Run: headless pygame with SDL's dummy video driver; simulated clock (each Clock.tick advances the game by its frame time, no real sleeping); random seed 0; keys injected as events and as key.get_pressed() state; no mouse input.
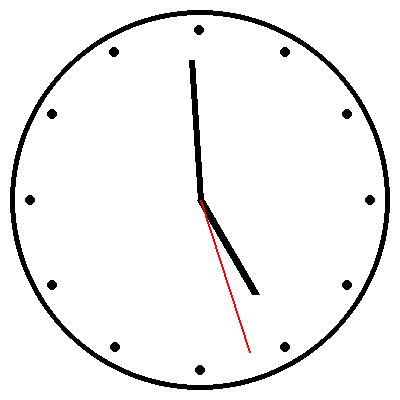
Frame 1 of 4 · flips 1–60 · no input
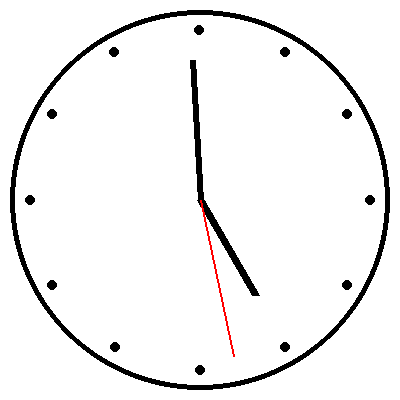
Frame 2 of 4 · flips 61–180 · tapped SPACE, RETURN · held RIGHT (→), D
Frame 3 of 4 · flips 181–300 · held DOWN (↓), S · screen unchanged from frame 2, image omitted
Frame 4 of 4 · flips 301–420 · held LEFT (←), A, UP (↑), W · screen unchanged from frame 3, image omitted

The pygame program that drew these frames:

import pygame
import math
import time

# Initialize pygame
pygame.init()

# Constants
WIDTH, HEIGHT = 400, 400
CENTER = (WIDTH // 2, HEIGHT // 2)
RADIUS = WIDTH // 2 - 10
WHITE = (255, 255, 255)
BLACK = (0, 0, 0)
RED = (255, 0, 0)

# Screen setup
screen = pygame.display.set_mode((WIDTH, HEIGHT))
pygame.display.set_caption('Analog Clock')

def draw_hand(angle, length, color, width):
    end_x = CENTER[0] + length * math.cos(math.radians(angle))
    end_y = CENTER[1] + length * math.sin(math.radians(angle))  # Notice the addition instead of subtraction
    pygame.draw.line(screen, color, CENTER, (end_x, end_y), width)

def draw_clock():
    # Draw clock face
    pygame.draw.circle(screen, BLACK, CENTER, RADIUS, 5)
    for i in range(12):
        angle = math.radians(360 / 12 * i)
        x = CENTER[0] + (RADIUS - 20) * math.cos(angle)
        y = CENTER[1] + (RADIUS - 20) * math.sin(angle)  # Notice the addition instead of subtraction
        pygame.draw.circle(screen, BLACK, (int(x), int(y)), 5)

def get_time_angles():
    current_time = time.localtime()
    hours = current_time.tm_hour % 12
    minutes = current_time.tm_min
    seconds = current_time.tm_sec

    second_angle = 360 / 60 * seconds
    minute_angle = 360 / 60 * minutes + second_angle / 60
    hour_angle = 360 / 12 * hours + minute_angle / 12

    return hour_angle, minute_angle, second_angle

# Main loop
running = True
while running:
    for event in pygame.event.get():
        if event.type == pygame.QUIT:
            running = False

    screen.fill(WHITE)
    draw_clock()

    hour_angle, minute_angle, second_angle = get_time_angles()

    # Adjust angles to start from the top (12 o'clock) and move clockwise
    draw_hand((270 + hour_angle) % 360, RADIUS - 80, BLACK, 8)   # Hour hand
    draw_hand((270 + minute_angle) % 360, RADIUS - 50, BLACK, 6) # Minute hand
    draw_hand((270 + second_angle) % 360, RADIUS - 30, RED, 2)   # Second hand

    pygame.display.update()
    pygame.time.delay(1000)

pygame.quit()
